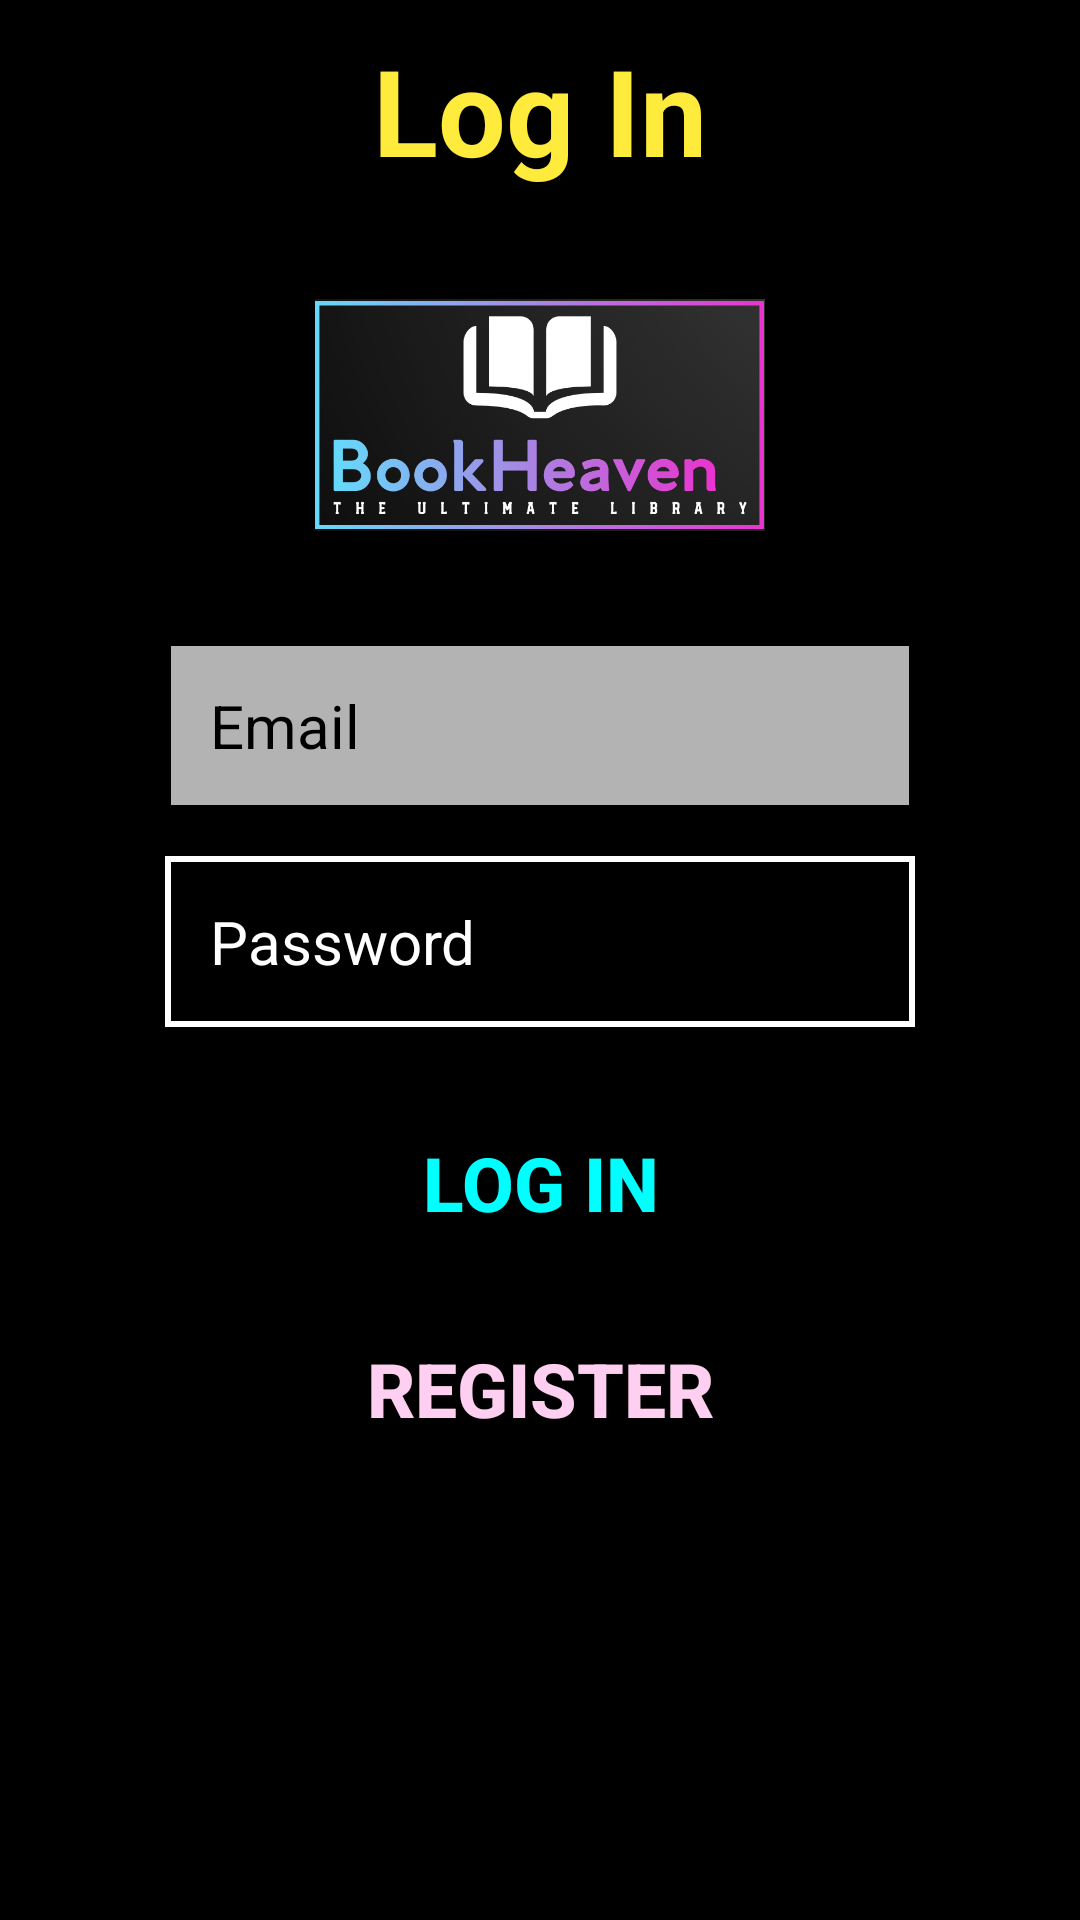

The Android layout XML behind this screen, and the referenced resources:
<!-- AndroidManifest.xml: application theme Theme.PracticeFinalProject -->
<!-- res/layout/activity_authentification.xml -->
<?xml version="1.0" encoding="utf-8"?>
<LinearLayout
    xmlns:android="http://schemas.android.com/apk/res/android"
    android:layout_width="match_parent"
    android:layout_height="match_parent"
    android:orientation="vertical"
    android:background="@color/black"
    >

    <LinearLayout
        android:layout_width="match_parent"
        android:layout_height="wrap_content"
        android:orientation="vertical"
        android:background="@drawable/login"
        android:gravity="center"
        android:layout_margin="10dp"
        >

        <TextView
            android:layout_width="wrap_content"
            android:layout_height="wrap_content"
            android:text="Log In"
            android:textSize="40dp"
            android:textStyle="bold"
            android:textColor="#FFEB3B"
             />

        <ImageView
        android:id="@+id/logo"
        android:layout_width="150dp"
        android:layout_height="150dp"
        android:src="@drawable/logo"
        />

        <EditText
            android:id="@+id/eTemail"
            android:layout_width="250dp"
            android:layout_height="wrap_content"
            android:hint="Email"
            android:textSize="20dp"
            android:inputType="textEmailAddress"
            android:textColorHint="@color/black"
            android:layout_marginTop="0dp"
            android:padding="15dp"
            android:background="@drawable/edit_text_frosted_background"
             />


        <EditText
            android:id="@+id/eTpassword"
            android:layout_width="250dp"
            android:layout_height="wrap_content"
            android:hint="Password"
            android:textSize="20dp"
            android:inputType="textPassword"
            android:textColor="@color/white"
            android:textColorHint="@color/white"
            android:backgroundTint="@color/white"
            android:layout_marginTop="15dp"
            android:padding="15dp"
            android:background="@drawable/password_et"
            />

        <Button
            android:id="@+id/btnLogin"
            android:layout_width="150dp"
            android:layout_height="wrap_content"
            android:text="Log In"
            android:backgroundTint="@color/black"
            android:textStyle="bold"
            android:textSize="25dp"
            android:textColor="#00FFFF"
            android:layout_marginTop="25dp" />

        <Button
            android:id="@+id/btnRegister"
            android:layout_width="150dp"
            android:layout_height="wrap_content"
            android:text="Register"
            android:textColor="#FFCFF1"
            android:textStyle="bold"
            android:textSize="25dp"
            android:backgroundTint="@android:color/black"
            android:layout_marginTop="15dp" />

    </LinearLayout>

</LinearLayout>
<!-- resources referenced by this layout -->
<resources>
  <!-- drawable edit_text_frosted_background (drawable) -->
  <?xml version="1.0" encoding="utf-8"?>
  <shape
      xmlns:android="http://schemas.android.com/apk/res/android">
      <solid android:color="#B3FFFFFF" />
      <padding
          android:left="8dp"
          android:top="8dp"
          android:right="8dp"
          android:bottom="8dp" />
      <stroke
          android:width="2dp"
          android:color="@android:color/black" />
  </shape>
  <!-- drawable logo: png bitmap (drawable, 145633 bytes) -->
  <!-- drawable password_et (drawable) -->
  <?xml version="1.0" encoding="utf-8"?>
  <shape
      xmlns:android="http://schemas.android.com/apk/res/android">
      <solid android:color="#00FFFFFF" />
      <stroke
          android:width="2dp"
          android:color="@android:color/white" />
  </shape>
  <style name="Theme.PracticeFinalProject" parent="Base.Theme.PracticeFinalProject" />
  <style name="Base.Theme.PracticeFinalProject" parent="Theme.Material3.DayNight.NoActionBar">
          
          
      </style>
  <!-- not gathered from this repository: default colours our renderer supplied (Android Studio template values) -->
  <color name="black">#FF000000</color>
  <color name="white">#FFFFFFFF</color>
</resources>
